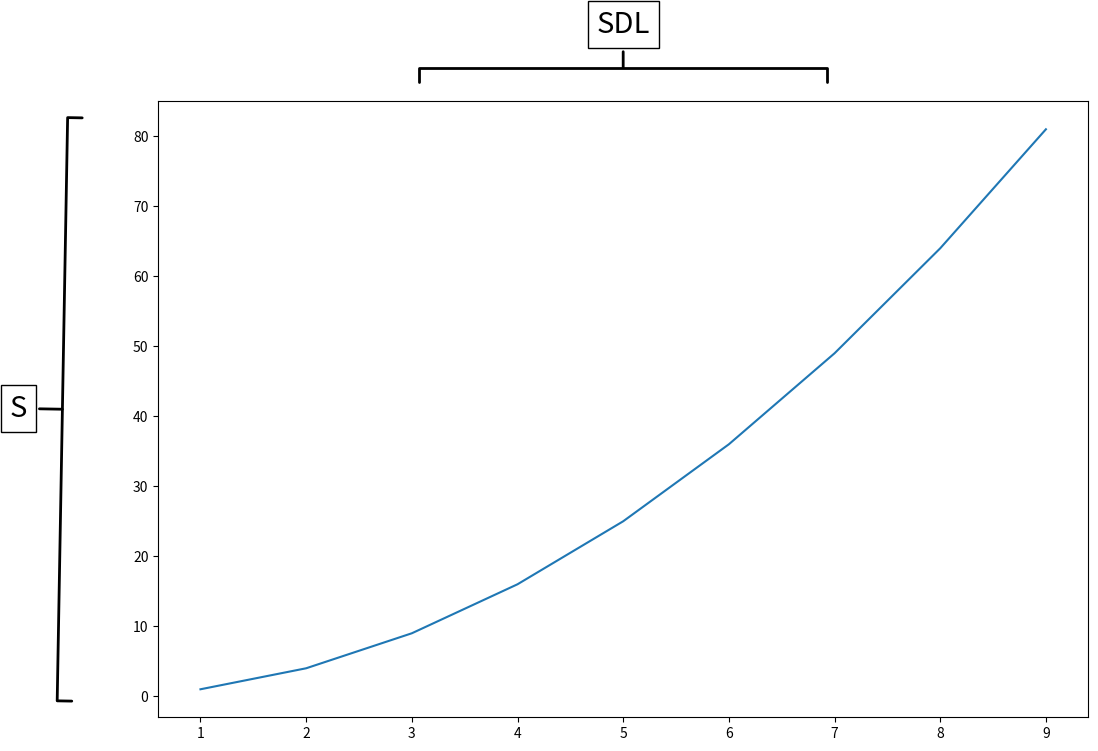

This figure's Python source:
import matplotlib.pyplot as plt
import numpy as np

# Make some fake data and a sample plot
x = np.arange(1,10)
y = x**2
fig, ax = plt.subplots(1,figsize=(12,8))
# ax = plt.axes()
ax.plot(x,y)

# Adjust the fontsizes on tick labels for this plot
fs = 14.0
# [t.set_fontsize(fs) for t in ax.xaxis.get_majorticklabels()]
# [t.set_fontsize(fs) for t in ax.yaxis.get_majorticklabels()]
# ax.yaxis.get_offset_text().set_fontsize(fs)

# Here is the label and arrow code of interest
ax.annotate('SDL', xy=(0.5, 1.05), xytext=(0.5, 1.1), xycoords='axes fraction', 
            fontsize=fs*1.5, ha='center', va='bottom',
            bbox=dict(boxstyle='square', fc='white'),
            arrowprops=dict(arrowstyle='-[, widthB=7.0, lengthB=0.5', lw=2.0))

ax.annotate('S', xytext=(-0.15, 0.477), xy=(-0.1, 0.5), xycoords='axes fraction', 
            fontsize=fs*1.5, ha='center', va='bottom',
            bbox=dict(boxstyle='square', fc='white'),
            arrowprops=dict(arrowstyle='-[, widthB=10.0, lengthB=0.5', lw=2.0))

# plt.tight_layout()
plt.savefig('02')